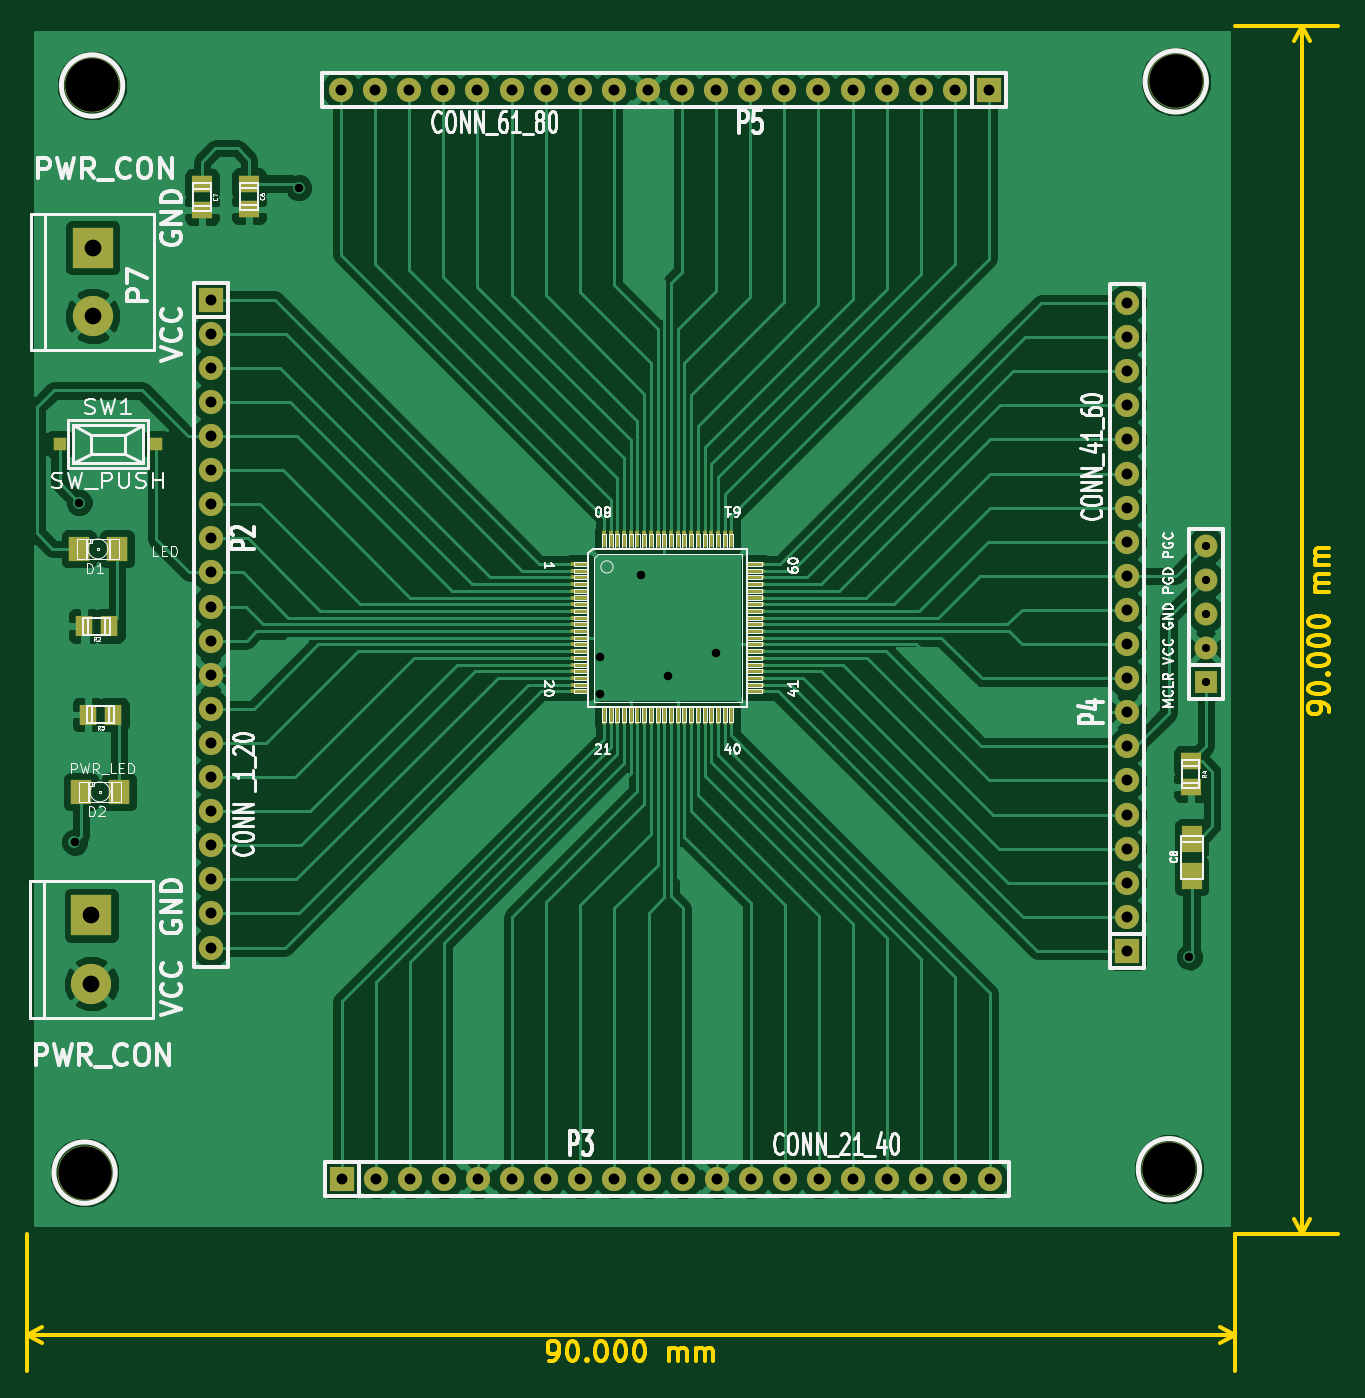
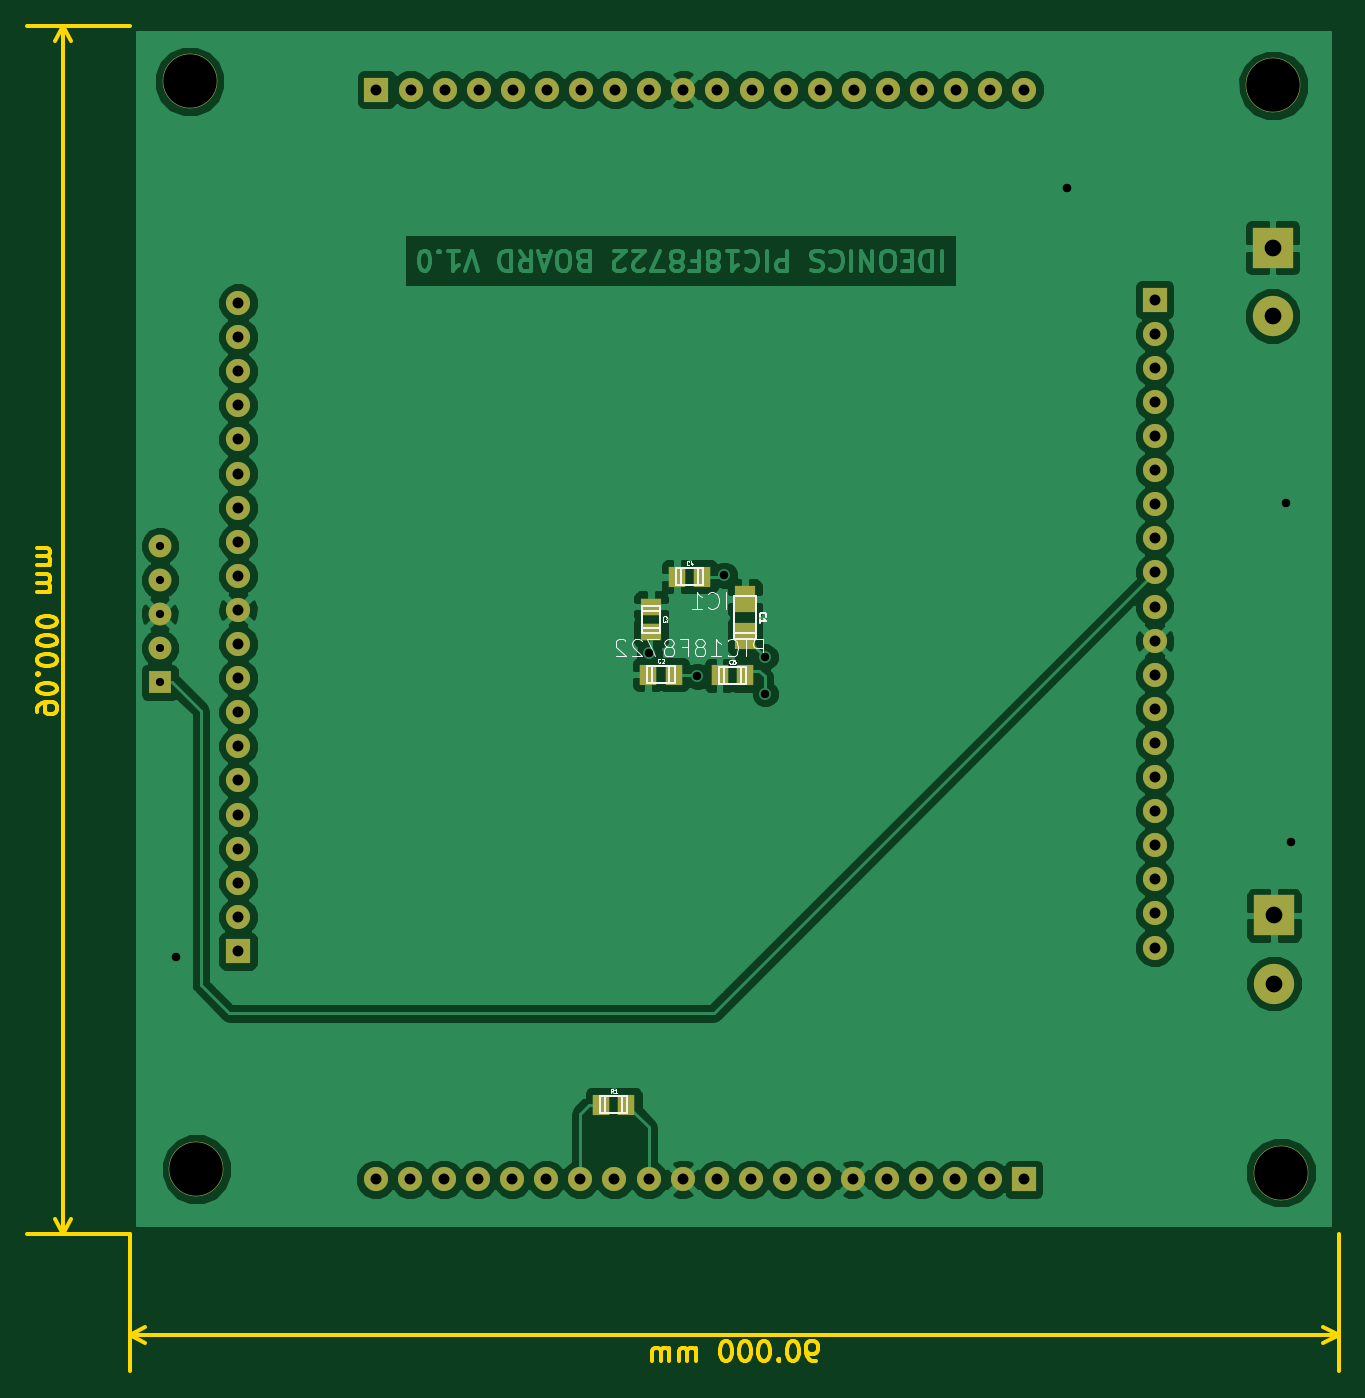
Circuit board: 10 layer files. Board 97.7 x 100.2 mm.
- bottom_copper: PIC18F8722_BREAKOUT_BRD-B_Cu.gbl (66291 bytes)
- bottom_mask: PIC18F8722_BREAKOUT_BRD-B_Mask.gbs (2507 bytes)
- paste: PIC18F8722_BREAKOUT_BRD-B_Paste.gbp (557 bytes)
- bottom_silk: PIC18F8722_BREAKOUT_BRD-B_SilkS.gbo (7150 bytes)
- outline: PIC18F8722_BREAKOUT_BRD-Edge_Cuts.gbr (5962 bytes)
- top_copper: PIC18F8722_BREAKOUT_BRD-F_Cu.gtl (80032 bytes)
- top_mask: PIC18F8722_BREAKOUT_BRD-F_Mask.gts (4207 bytes)
- paste: PIC18F8722_BREAKOUT_BRD-F_Paste.gtp (2257 bytes)
- top_silk: PIC18F8722_BREAKOUT_BRD-F_SilkS.gto (47748 bytes)
- drill: PIC18F8722_BREAKOUT_BRD.drl (1571 bytes)

=== bottom_copper: PIC18F8722_BREAKOUT_BRD-B_Cu.gbl (66291 bytes, source omitted) ===
=== bottom_mask: PIC18F8722_BREAKOUT_BRD-B_Mask.gbs ===
G04 (created by PCBNEW (2013-07-07 BZR 4022)-stable) date 3/13/2015 2:12:22 PM*
%MOIN*%
G04 Gerber Fmt 3.4, Leading zero omitted, Abs format*
%FSLAX34Y34*%
G01*
G70*
G90*
G04 APERTURE LIST*
%ADD10C,0.00590551*%
%ADD11R,0.0669291X0.0669291*%
%ADD12C,0.0669291*%
%ADD13R,0.059X0.0512*%
%ADD14R,0.0512X0.059*%
%ADD15R,0.1181X0.1181*%
%ADD16C,0.1181*%
%ADD17R,0.0591X0.0768*%
%ADD18C,0.16*%
%ADD19R,0.0708661X0.0708661*%
%ADD20C,0.0708661*%
G04 APERTURE END LIST*
G54D10*
G54D11*
X77880Y-45820D03*
G54D12*
X77880Y-44820D03*
X77880Y-43820D03*
X77880Y-42820D03*
X77880Y-41820D03*
G54D13*
X63469Y-44350D03*
X63469Y-43600D03*
G54D14*
X60708Y-45621D03*
X61458Y-45621D03*
X61960Y-42731D03*
X62710Y-42731D03*
X62803Y-45593D03*
X63553Y-45593D03*
X64191Y-58208D03*
X64941Y-58208D03*
G54D15*
X45200Y-52660D03*
G54D16*
X45200Y-54660D03*
G54D17*
X60713Y-44461D03*
X60713Y-43379D03*
G54D18*
X45220Y-28320D03*
X45000Y-60200D03*
X77000Y-28200D03*
X76800Y-60100D03*
G54D19*
X52540Y-60400D03*
G54D20*
X53540Y-60400D03*
X54540Y-60400D03*
X55540Y-60400D03*
X56540Y-60400D03*
X57540Y-60400D03*
X58540Y-60400D03*
X59540Y-60400D03*
X60540Y-60400D03*
X61540Y-60400D03*
X62540Y-60400D03*
X63540Y-60400D03*
X64540Y-60400D03*
X65540Y-60400D03*
X66540Y-60400D03*
X67540Y-60400D03*
X68540Y-60400D03*
X69540Y-60400D03*
X70540Y-60400D03*
X71540Y-60400D03*
G54D19*
X48700Y-34600D03*
G54D20*
X48700Y-35600D03*
X48700Y-36600D03*
X48700Y-37600D03*
X48700Y-38600D03*
X48700Y-39600D03*
X48700Y-40600D03*
X48700Y-41600D03*
X48700Y-42600D03*
X48700Y-43600D03*
X48700Y-44600D03*
X48700Y-45600D03*
X48700Y-46600D03*
X48700Y-47600D03*
X48700Y-48600D03*
X48700Y-49600D03*
X48700Y-50600D03*
X48700Y-51600D03*
X48700Y-52600D03*
X48700Y-53600D03*
G54D19*
X75580Y-53700D03*
G54D20*
X75580Y-52700D03*
X75580Y-51700D03*
X75580Y-50700D03*
X75580Y-49700D03*
X75580Y-48700D03*
X75580Y-47700D03*
X75580Y-46700D03*
X75580Y-45700D03*
X75580Y-44700D03*
X75580Y-43700D03*
X75580Y-42700D03*
X75580Y-41700D03*
X75580Y-40700D03*
X75580Y-39700D03*
X75580Y-38700D03*
X75580Y-37700D03*
X75580Y-36700D03*
X75580Y-35700D03*
X75580Y-34700D03*
G54D19*
X71520Y-28440D03*
G54D20*
X70520Y-28440D03*
X69520Y-28440D03*
X68520Y-28440D03*
X67520Y-28440D03*
X66520Y-28440D03*
X65520Y-28440D03*
X64520Y-28440D03*
X63520Y-28440D03*
X62520Y-28440D03*
X61520Y-28440D03*
X60520Y-28440D03*
X59520Y-28440D03*
X58520Y-28440D03*
X57520Y-28440D03*
X56520Y-28440D03*
X55520Y-28440D03*
X54520Y-28440D03*
X53520Y-28440D03*
X52520Y-28440D03*
G54D15*
X45240Y-33080D03*
G54D16*
X45240Y-35080D03*
M02*

=== paste: PIC18F8722_BREAKOUT_BRD-B_Paste.gbp ===
G04 (created by PCBNEW (2013-07-07 BZR 4022)-stable) date 3/13/2015 2:12:22 PM*
%MOIN*%
G04 Gerber Fmt 3.4, Leading zero omitted, Abs format*
%FSLAX34Y34*%
G01*
G70*
G90*
G04 APERTURE LIST*
%ADD10C,0.00590551*%
%ADD11R,0.059X0.0512*%
%ADD12R,0.0512X0.059*%
%ADD13R,0.0591X0.0768*%
G04 APERTURE END LIST*
G54D10*
G54D11*
X63469Y-44350D03*
X63469Y-43600D03*
G54D12*
X60708Y-45621D03*
X61458Y-45621D03*
X61960Y-42731D03*
X62710Y-42731D03*
X62803Y-45593D03*
X63553Y-45593D03*
X64191Y-58208D03*
X64941Y-58208D03*
G54D13*
X60713Y-44461D03*
X60713Y-43379D03*
M02*

=== bottom_silk: PIC18F8722_BREAKOUT_BRD-B_SilkS.gbo (7150 bytes, source omitted) ===
=== outline: PIC18F8722_BREAKOUT_BRD-Edge_Cuts.gbr ===
G04 (created by PCBNEW (2013-07-07 BZR 4022)-stable) date 3/13/2015 2:12:22 PM*
%MOIN*%
G04 Gerber Fmt 3.4, Leading zero omitted, Abs format*
%FSLAX34Y34*%
G01*
G70*
G90*
G04 APERTURE LIST*
%ADD10C,0.00590551*%
%ADD11C,0.011811*%
G04 APERTURE END LIST*
G54D10*
G54D11*
X81479Y-46681D02*
X81479Y-46569D01*
X81451Y-46512D01*
X81422Y-46484D01*
X81338Y-46428D01*
X81226Y-46400D01*
X81001Y-46400D01*
X80944Y-46428D01*
X80916Y-46456D01*
X80888Y-46512D01*
X80888Y-46625D01*
X80916Y-46681D01*
X80944Y-46709D01*
X81001Y-46737D01*
X81141Y-46737D01*
X81197Y-46709D01*
X81226Y-46681D01*
X81254Y-46625D01*
X81254Y-46512D01*
X81226Y-46456D01*
X81197Y-46428D01*
X81141Y-46400D01*
X80888Y-46034D02*
X80888Y-45978D01*
X80916Y-45922D01*
X80944Y-45894D01*
X81001Y-45866D01*
X81113Y-45838D01*
X81254Y-45838D01*
X81366Y-45866D01*
X81422Y-45894D01*
X81451Y-45922D01*
X81479Y-45978D01*
X81479Y-46034D01*
X81451Y-46091D01*
X81422Y-46119D01*
X81366Y-46147D01*
X81254Y-46175D01*
X81113Y-46175D01*
X81001Y-46147D01*
X80944Y-46119D01*
X80916Y-46091D01*
X80888Y-46034D01*
X81422Y-45584D02*
X81451Y-45556D01*
X81479Y-45584D01*
X81451Y-45613D01*
X81422Y-45584D01*
X81479Y-45584D01*
X80888Y-45191D02*
X80888Y-45134D01*
X80916Y-45078D01*
X80944Y-45050D01*
X81001Y-45022D01*
X81113Y-44994D01*
X81254Y-44994D01*
X81366Y-45022D01*
X81422Y-45050D01*
X81451Y-45078D01*
X81479Y-45134D01*
X81479Y-45191D01*
X81451Y-45247D01*
X81422Y-45275D01*
X81366Y-45303D01*
X81254Y-45331D01*
X81113Y-45331D01*
X81001Y-45303D01*
X80944Y-45275D01*
X80916Y-45247D01*
X80888Y-45191D01*
X80888Y-44628D02*
X80888Y-44572D01*
X80916Y-44516D01*
X80944Y-44488D01*
X81001Y-44460D01*
X81113Y-44431D01*
X81254Y-44431D01*
X81366Y-44460D01*
X81422Y-44488D01*
X81451Y-44516D01*
X81479Y-44572D01*
X81479Y-44628D01*
X81451Y-44685D01*
X81422Y-44713D01*
X81366Y-44741D01*
X81254Y-44769D01*
X81113Y-44769D01*
X81001Y-44741D01*
X80944Y-44713D01*
X80916Y-44685D01*
X80888Y-44628D01*
X80888Y-44066D02*
X80888Y-44010D01*
X80916Y-43953D01*
X80944Y-43925D01*
X81001Y-43897D01*
X81113Y-43869D01*
X81254Y-43869D01*
X81366Y-43897D01*
X81422Y-43925D01*
X81451Y-43953D01*
X81479Y-44010D01*
X81479Y-44066D01*
X81451Y-44122D01*
X81422Y-44150D01*
X81366Y-44178D01*
X81254Y-44206D01*
X81113Y-44206D01*
X81001Y-44178D01*
X80944Y-44150D01*
X80916Y-44122D01*
X80888Y-44066D01*
X81479Y-43166D02*
X81085Y-43166D01*
X81141Y-43166D02*
X81113Y-43138D01*
X81085Y-43082D01*
X81085Y-42997D01*
X81113Y-42941D01*
X81169Y-42913D01*
X81479Y-42913D01*
X81169Y-42913D02*
X81113Y-42885D01*
X81085Y-42829D01*
X81085Y-42744D01*
X81113Y-42688D01*
X81169Y-42660D01*
X81479Y-42660D01*
X81479Y-42379D02*
X81085Y-42379D01*
X81141Y-42379D02*
X81113Y-42350D01*
X81085Y-42294D01*
X81085Y-42210D01*
X81113Y-42154D01*
X81169Y-42125D01*
X81479Y-42125D01*
X81169Y-42125D02*
X81113Y-42097D01*
X81085Y-42041D01*
X81085Y-41957D01*
X81113Y-41901D01*
X81169Y-41872D01*
X81479Y-41872D01*
X80708Y-62007D02*
X80708Y-26574D01*
X78740Y-62007D02*
X81771Y-62007D01*
X78740Y-26574D02*
X81771Y-26574D01*
X80708Y-26574D02*
X80939Y-27018D01*
X80708Y-26574D02*
X80477Y-27018D01*
X80708Y-62007D02*
X80939Y-61564D01*
X80708Y-62007D02*
X80477Y-61564D01*
X58633Y-65731D02*
X58745Y-65731D01*
X58802Y-65703D01*
X58830Y-65674D01*
X58886Y-65590D01*
X58914Y-65478D01*
X58914Y-65253D01*
X58886Y-65196D01*
X58858Y-65168D01*
X58802Y-65140D01*
X58689Y-65140D01*
X58633Y-65168D01*
X58605Y-65196D01*
X58577Y-65253D01*
X58577Y-65393D01*
X58605Y-65449D01*
X58633Y-65478D01*
X58689Y-65506D01*
X58802Y-65506D01*
X58858Y-65478D01*
X58886Y-65449D01*
X58914Y-65393D01*
X59280Y-65140D02*
X59336Y-65140D01*
X59392Y-65168D01*
X59420Y-65196D01*
X59448Y-65253D01*
X59476Y-65365D01*
X59476Y-65506D01*
X59448Y-65618D01*
X59420Y-65674D01*
X59392Y-65703D01*
X59336Y-65731D01*
X59280Y-65731D01*
X59223Y-65703D01*
X59195Y-65674D01*
X59167Y-65618D01*
X59139Y-65506D01*
X59139Y-65365D01*
X59167Y-65253D01*
X59195Y-65196D01*
X59223Y-65168D01*
X59280Y-65140D01*
X59730Y-65674D02*
X59758Y-65703D01*
X59730Y-65731D01*
X59701Y-65703D01*
X59730Y-65674D01*
X59730Y-65731D01*
X60123Y-65140D02*
X60179Y-65140D01*
X60236Y-65168D01*
X60264Y-65196D01*
X60292Y-65253D01*
X60320Y-65365D01*
X60320Y-65506D01*
X60292Y-65618D01*
X60264Y-65674D01*
X60236Y-65703D01*
X60179Y-65731D01*
X60123Y-65731D01*
X60067Y-65703D01*
X60039Y-65674D01*
X60011Y-65618D01*
X59983Y-65506D01*
X59983Y-65365D01*
X60011Y-65253D01*
X60039Y-65196D01*
X60067Y-65168D01*
X60123Y-65140D01*
X60686Y-65140D02*
X60742Y-65140D01*
X60798Y-65168D01*
X60826Y-65196D01*
X60854Y-65253D01*
X60883Y-65365D01*
X60883Y-65506D01*
X60854Y-65618D01*
X60826Y-65674D01*
X60798Y-65703D01*
X60742Y-65731D01*
X60686Y-65731D01*
X60629Y-65703D01*
X60601Y-65674D01*
X60573Y-65618D01*
X60545Y-65506D01*
X60545Y-65365D01*
X60573Y-65253D01*
X60601Y-65196D01*
X60629Y-65168D01*
X60686Y-65140D01*
X61248Y-65140D02*
X61304Y-65140D01*
X61361Y-65168D01*
X61389Y-65196D01*
X61417Y-65253D01*
X61445Y-65365D01*
X61445Y-65506D01*
X61417Y-65618D01*
X61389Y-65674D01*
X61361Y-65703D01*
X61304Y-65731D01*
X61248Y-65731D01*
X61192Y-65703D01*
X61164Y-65674D01*
X61136Y-65618D01*
X61107Y-65506D01*
X61107Y-65365D01*
X61136Y-65253D01*
X61164Y-65196D01*
X61192Y-65168D01*
X61248Y-65140D01*
X62148Y-65731D02*
X62148Y-65337D01*
X62148Y-65393D02*
X62176Y-65365D01*
X62232Y-65337D01*
X62317Y-65337D01*
X62373Y-65365D01*
X62401Y-65421D01*
X62401Y-65731D01*
X62401Y-65421D02*
X62429Y-65365D01*
X62485Y-65337D01*
X62570Y-65337D01*
X62626Y-65365D01*
X62654Y-65421D01*
X62654Y-65731D01*
X62935Y-65731D02*
X62935Y-65337D01*
X62935Y-65393D02*
X62964Y-65365D01*
X63020Y-65337D01*
X63104Y-65337D01*
X63160Y-65365D01*
X63188Y-65421D01*
X63188Y-65731D01*
X63188Y-65421D02*
X63217Y-65365D01*
X63273Y-65337D01*
X63357Y-65337D01*
X63413Y-65365D01*
X63442Y-65421D01*
X63442Y-65731D01*
X43307Y-64960D02*
X78740Y-64960D01*
X43307Y-62007D02*
X43307Y-66023D01*
X78740Y-62007D02*
X78740Y-66023D01*
X78740Y-64960D02*
X78296Y-65191D01*
X78740Y-64960D02*
X78296Y-64729D01*
X43307Y-64960D02*
X43750Y-65191D01*
X43307Y-64960D02*
X43750Y-64729D01*
M02*

=== top_copper: PIC18F8722_BREAKOUT_BRD-F_Cu.gtl (80032 bytes, source omitted) ===
=== top_mask: PIC18F8722_BREAKOUT_BRD-F_Mask.gts ===
G04 (created by PCBNEW (2013-07-07 BZR 4022)-stable) date 3/13/2015 2:12:22 PM*
%MOIN*%
G04 Gerber Fmt 3.4, Leading zero omitted, Abs format*
%FSLAX34Y34*%
G01*
G70*
G90*
G04 APERTURE LIST*
%ADD10C,0.00590551*%
%ADD11R,0.0394X0.0394*%
%ADD12R,0.0669291X0.0669291*%
%ADD13C,0.0669291*%
%ADD14R,0.0512X0.059*%
%ADD15R,0.059X0.0512*%
%ADD16R,0.1181X0.1181*%
%ADD17C,0.1181*%
%ADD18R,0.0629X0.0709*%
%ADD19R,0.0591X0.0768*%
%ADD20R,0.0511X0.0137*%
%ADD21R,0.0137X0.0511*%
%ADD22C,0.16*%
%ADD23R,0.0708661X0.0708661*%
%ADD24C,0.0708661*%
G04 APERTURE END LIST*
G54D10*
G54D11*
X44271Y-38838D03*
X47105Y-38838D03*
G54D12*
X77880Y-45820D03*
G54D13*
X77880Y-44820D03*
X77880Y-43820D03*
X77880Y-42820D03*
X77880Y-41820D03*
G54D14*
X45097Y-46771D03*
X45847Y-46771D03*
G54D15*
X49822Y-31949D03*
X49822Y-31199D03*
X48444Y-31969D03*
X48444Y-31219D03*
X77445Y-48888D03*
X77445Y-48138D03*
G54D14*
X44979Y-44173D03*
X45729Y-44173D03*
G54D16*
X45200Y-52660D03*
G54D17*
X45200Y-54660D03*
G54D18*
X45952Y-41909D03*
X44834Y-41909D03*
X46011Y-49035D03*
X44893Y-49035D03*
G54D19*
X77465Y-50412D03*
X77465Y-51494D03*
G54D20*
X59504Y-42350D03*
X59504Y-42547D03*
X59504Y-42744D03*
X59504Y-42941D03*
X59504Y-43138D03*
X59504Y-43335D03*
X59504Y-43532D03*
X59504Y-43728D03*
X59504Y-43925D03*
X59504Y-44122D03*
X59504Y-44318D03*
X59504Y-44515D03*
X59504Y-44712D03*
X59504Y-44908D03*
X59504Y-45105D03*
X59504Y-45302D03*
X59504Y-45499D03*
X59504Y-45696D03*
X59504Y-45893D03*
X59504Y-46090D03*
G54D21*
X60230Y-46816D03*
X60427Y-46816D03*
X60624Y-46816D03*
X60821Y-46816D03*
X61018Y-46816D03*
X61215Y-46816D03*
X61412Y-46816D03*
X61608Y-46816D03*
X61805Y-46816D03*
X62002Y-46816D03*
X62198Y-46816D03*
X62395Y-46816D03*
X62592Y-46816D03*
X62788Y-46816D03*
X62985Y-46816D03*
X63182Y-46816D03*
X63379Y-46816D03*
X63576Y-46816D03*
X63773Y-46816D03*
X63970Y-46816D03*
G54D20*
X64696Y-46090D03*
X64696Y-45893D03*
X64696Y-45696D03*
X64696Y-45499D03*
X64696Y-45302D03*
X64696Y-45105D03*
X64696Y-44908D03*
X64696Y-44712D03*
X64696Y-44515D03*
X64696Y-44318D03*
X64696Y-44122D03*
X64696Y-43925D03*
X64696Y-43728D03*
X64696Y-43532D03*
X64696Y-43335D03*
X64696Y-43138D03*
X64696Y-42941D03*
X64696Y-42744D03*
X64696Y-42547D03*
X64696Y-42350D03*
G54D21*
X63970Y-41624D03*
X63773Y-41624D03*
X63576Y-41624D03*
X63379Y-41624D03*
X63182Y-41624D03*
X62985Y-41624D03*
X62788Y-41624D03*
X62592Y-41624D03*
X62395Y-41624D03*
X62198Y-41624D03*
X62002Y-41624D03*
X61805Y-41624D03*
X61608Y-41624D03*
X61412Y-41624D03*
X61215Y-41624D03*
X61018Y-41624D03*
X60821Y-41624D03*
X60624Y-41624D03*
X60427Y-41624D03*
X60230Y-41624D03*
G54D22*
X45220Y-28320D03*
X45000Y-60200D03*
X77000Y-28200D03*
X76800Y-60100D03*
G54D23*
X52540Y-60400D03*
G54D24*
X53540Y-60400D03*
X54540Y-60400D03*
X55540Y-60400D03*
X56540Y-60400D03*
X57540Y-60400D03*
X58540Y-60400D03*
X59540Y-60400D03*
X60540Y-60400D03*
X61540Y-60400D03*
X62540Y-60400D03*
X63540Y-60400D03*
X64540Y-60400D03*
X65540Y-60400D03*
X66540Y-60400D03*
X67540Y-60400D03*
X68540Y-60400D03*
X69540Y-60400D03*
X70540Y-60400D03*
X71540Y-60400D03*
G54D23*
X48700Y-34600D03*
G54D24*
X48700Y-35600D03*
X48700Y-36600D03*
X48700Y-37600D03*
X48700Y-38600D03*
X48700Y-39600D03*
X48700Y-40600D03*
X48700Y-41600D03*
X48700Y-42600D03*
X48700Y-43600D03*
X48700Y-44600D03*
X48700Y-45600D03*
X48700Y-46600D03*
X48700Y-47600D03*
X48700Y-48600D03*
X48700Y-49600D03*
X48700Y-50600D03*
X48700Y-51600D03*
X48700Y-52600D03*
X48700Y-53600D03*
G54D23*
X75580Y-53700D03*
G54D24*
X75580Y-52700D03*
X75580Y-51700D03*
X75580Y-50700D03*
X75580Y-49700D03*
X75580Y-48700D03*
X75580Y-47700D03*
X75580Y-46700D03*
X75580Y-45700D03*
X75580Y-44700D03*
X75580Y-43700D03*
X75580Y-42700D03*
X75580Y-41700D03*
X75580Y-40700D03*
X75580Y-39700D03*
X75580Y-38700D03*
X75580Y-37700D03*
X75580Y-36700D03*
X75580Y-35700D03*
X75580Y-34700D03*
G54D23*
X71520Y-28440D03*
G54D24*
X70520Y-28440D03*
X69520Y-28440D03*
X68520Y-28440D03*
X67520Y-28440D03*
X66520Y-28440D03*
X65520Y-28440D03*
X64520Y-28440D03*
X63520Y-28440D03*
X62520Y-28440D03*
X61520Y-28440D03*
X60520Y-28440D03*
X59520Y-28440D03*
X58520Y-28440D03*
X57520Y-28440D03*
X56520Y-28440D03*
X55520Y-28440D03*
X54520Y-28440D03*
X53520Y-28440D03*
X52520Y-28440D03*
G54D16*
X45240Y-33080D03*
G54D17*
X45240Y-35080D03*
M02*

=== paste: PIC18F8722_BREAKOUT_BRD-F_Paste.gtp ===
G04 (created by PCBNEW (2013-07-07 BZR 4022)-stable) date 3/13/2015 2:12:22 PM*
%MOIN*%
G04 Gerber Fmt 3.4, Leading zero omitted, Abs format*
%FSLAX34Y34*%
G01*
G70*
G90*
G04 APERTURE LIST*
%ADD10C,0.00590551*%
%ADD11R,0.0394X0.0394*%
%ADD12R,0.0512X0.059*%
%ADD13R,0.059X0.0512*%
%ADD14R,0.0629X0.0709*%
%ADD15R,0.0591X0.0768*%
%ADD16R,0.0511X0.0137*%
%ADD17R,0.0137X0.0511*%
G04 APERTURE END LIST*
G54D10*
G54D11*
X44271Y-38838D03*
X47105Y-38838D03*
G54D12*
X45097Y-46771D03*
X45847Y-46771D03*
G54D13*
X49822Y-31949D03*
X49822Y-31199D03*
X48444Y-31969D03*
X48444Y-31219D03*
X77445Y-48888D03*
X77445Y-48138D03*
G54D12*
X44979Y-44173D03*
X45729Y-44173D03*
G54D14*
X45952Y-41909D03*
X44834Y-41909D03*
X46011Y-49035D03*
X44893Y-49035D03*
G54D15*
X77465Y-50412D03*
X77465Y-51494D03*
G54D16*
X59504Y-42350D03*
X59504Y-42547D03*
X59504Y-42744D03*
X59504Y-42941D03*
X59504Y-43138D03*
X59504Y-43335D03*
X59504Y-43532D03*
X59504Y-43728D03*
X59504Y-43925D03*
X59504Y-44122D03*
X59504Y-44318D03*
X59504Y-44515D03*
X59504Y-44712D03*
X59504Y-44908D03*
X59504Y-45105D03*
X59504Y-45302D03*
X59504Y-45499D03*
X59504Y-45696D03*
X59504Y-45893D03*
X59504Y-46090D03*
G54D17*
X60230Y-46816D03*
X60427Y-46816D03*
X60624Y-46816D03*
X60821Y-46816D03*
X61018Y-46816D03*
X61215Y-46816D03*
X61412Y-46816D03*
X61608Y-46816D03*
X61805Y-46816D03*
X62002Y-46816D03*
X62198Y-46816D03*
X62395Y-46816D03*
X62592Y-46816D03*
X62788Y-46816D03*
X62985Y-46816D03*
X63182Y-46816D03*
X63379Y-46816D03*
X63576Y-46816D03*
X63773Y-46816D03*
X63970Y-46816D03*
G54D16*
X64696Y-46090D03*
X64696Y-45893D03*
X64696Y-45696D03*
X64696Y-45499D03*
X64696Y-45302D03*
X64696Y-45105D03*
X64696Y-44908D03*
X64696Y-44712D03*
X64696Y-44515D03*
X64696Y-44318D03*
X64696Y-44122D03*
X64696Y-43925D03*
X64696Y-43728D03*
X64696Y-43532D03*
X64696Y-43335D03*
X64696Y-43138D03*
X64696Y-42941D03*
X64696Y-42744D03*
X64696Y-42547D03*
X64696Y-42350D03*
G54D17*
X63970Y-41624D03*
X63773Y-41624D03*
X63576Y-41624D03*
X63379Y-41624D03*
X63182Y-41624D03*
X62985Y-41624D03*
X62788Y-41624D03*
X62592Y-41624D03*
X62395Y-41624D03*
X62198Y-41624D03*
X62002Y-41624D03*
X61805Y-41624D03*
X61608Y-41624D03*
X61412Y-41624D03*
X61215Y-41624D03*
X61018Y-41624D03*
X60821Y-41624D03*
X60624Y-41624D03*
X60427Y-41624D03*
X60230Y-41624D03*
M02*

=== top_silk: PIC18F8722_BREAKOUT_BRD-F_SilkS.gto (47748 bytes, source omitted) ===
=== drill: PIC18F8722_BREAKOUT_BRD.drl ===
M48
;DRILL file {Pcbnew (2013-07-07 BZR 4022)-stable} date 3/13/2015 2:12:23 PM
;FORMAT={-:-/ absolute / inch / decimal}
FMAT,2
INCH,TZ
T1C0.024
T2C0.025
T3C0.032
T4C0.049
T5C0.157
%
G90
G05
M72
T1
X7.788Y-4.182
X7.788Y-4.282
X7.788Y-4.382
X7.788Y-4.482
X7.788Y-4.582
T2
X4.4705Y-5.0512
X4.4843Y-4.0551
X5.128Y-3.1319
X6.0118Y-4.5079
X6.0118Y-4.6161
X6.1319Y-4.2677
X6.2106Y-4.565
X6.3524Y-4.4961
X7.7402Y-5.3878
T3
X4.87Y-3.46
X4.87Y-3.56
X4.87Y-3.66
X4.87Y-3.76
X4.87Y-3.86
X4.87Y-3.96
X4.87Y-4.06
X4.87Y-4.16
X4.87Y-4.26
X4.87Y-4.36
X4.87Y-4.46
X4.87Y-4.56
X4.87Y-4.66
X4.87Y-4.76
X4.87Y-4.86
X4.87Y-4.96
X4.87Y-5.06
X4.87Y-5.16
X4.87Y-5.26
X4.87Y-5.36
X5.252Y-2.844
X5.254Y-6.04
X5.352Y-2.844
X5.354Y-6.04
X5.452Y-2.844
X5.454Y-6.04
X5.552Y-2.844
X5.554Y-6.04
X5.652Y-2.844
X5.654Y-6.04
X5.752Y-2.844
X5.754Y-6.04
X5.852Y-2.844
X5.854Y-6.04
X5.952Y-2.844
X5.954Y-6.04
X6.052Y-2.844
X6.054Y-6.04
X6.152Y-2.844
X6.154Y-6.04
X6.252Y-2.844
X6.254Y-6.04
X6.352Y-2.844
X6.354Y-6.04
X6.452Y-2.844
X6.454Y-6.04
X6.552Y-2.844
X6.554Y-6.04
X6.652Y-2.844
X6.654Y-6.04
X6.752Y-2.844
X6.754Y-6.04
X6.852Y-2.844
X6.854Y-6.04
X6.952Y-2.844
X6.954Y-6.04
X7.052Y-2.844
X7.054Y-6.04
X7.152Y-2.844
X7.154Y-6.04
X7.558Y-3.47
X7.558Y-3.57
X7.558Y-3.67
X7.558Y-3.77
X7.558Y-3.87
X7.558Y-3.97
X7.558Y-4.07
X7.558Y-4.17
X7.558Y-4.27
X7.558Y-4.37
X7.558Y-4.47
X7.558Y-4.57
X7.558Y-4.67
X7.558Y-4.77
X7.558Y-4.87
X7.558Y-4.97
X7.558Y-5.07
X7.558Y-5.17
X7.558Y-5.27
X7.558Y-5.37
T4
X4.52Y-5.266
X4.52Y-5.466
X4.524Y-3.308
X4.524Y-3.508
T5
X4.5Y-6.02
X4.522Y-2.832
X7.68Y-6.01
X7.7Y-2.82
T0
M30

